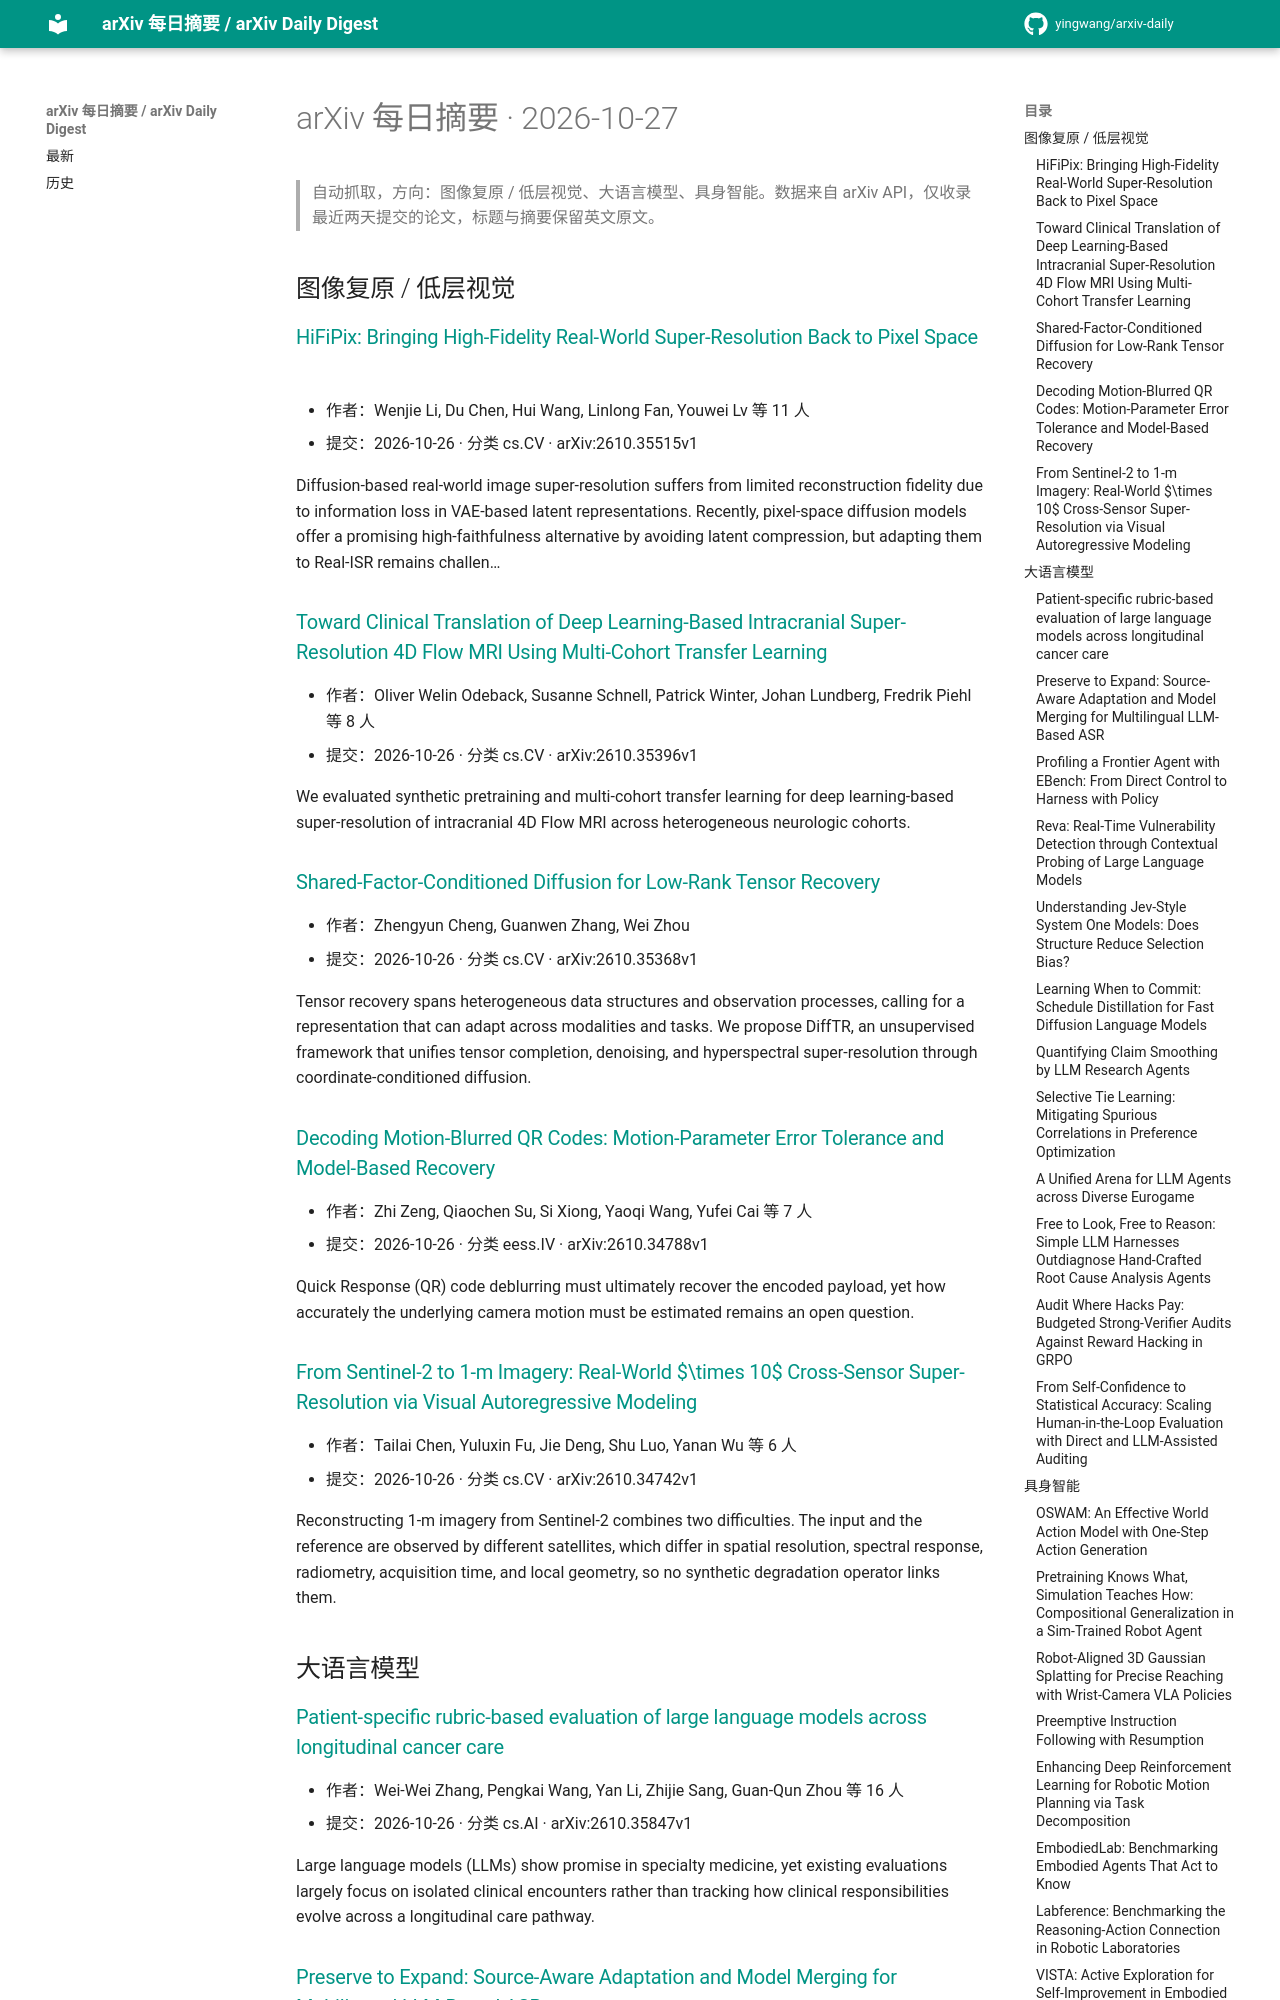

repository: yingwang/arxiv-daily · page: digests/2026-10-27/index.html · generator: mkdocs

# arXiv 每日摘要 · 2026-10-27

> 自动抓取，方向：图像复原 / 低层视觉、大语言模型、具身智能。数据来自 arXiv API，仅收录最近两天提交的论文，标题与摘要保留英文原文。

## 图像复原 / 低层视觉

### [HiFiPix: Bringing High-Fidelity Real-World Super-Resolution Back to Pixel Space](http://arxiv.org/abs/2610.35515v1)

- 作者：Wenjie Li, Du Chen, Hui Wang, Linlong Fan, Youwei Lv 等 11 人
- 提交：2026-10-26 · 分类 cs.CV · arXiv:2610.35515v1

Diffusion-based real-world image super-resolution suffers from limited reconstruction fidelity due to information loss in VAE-based latent representations. Recently, pixel-space diffusion models offer a promising high-faithfulness alternative by avoiding latent compression, but adapting them to Real-ISR remains challen…

### [Toward Clinical Translation of Deep Learning-Based Intracranial Super-Resolution 4D Flow MRI Using Multi-Cohort Transfer Learning](http://arxiv.org/abs/2610.35396v1)

- 作者：Oliver Welin Odeback, Susanne Schnell, Patrick Winter, Johan Lundberg, Fredrik Piehl 等 8 人
- 提交：2026-10-26 · 分类 cs.CV · arXiv:2610.35396v1

We evaluated synthetic pretraining and multi-cohort transfer learning for deep learning-based super-resolution of intracranial 4D Flow MRI across heterogeneous neurologic cohorts.

### [Shared-Factor-Conditioned Diffusion for Low-Rank Tensor Recovery](http://arxiv.org/abs/2610.35368v1)

- 作者：Zhengyun Cheng, Guanwen Zhang, Wei Zhou
- 提交：2026-10-26 · 分类 cs.CV · arXiv:2610.35368v1

Tensor recovery spans heterogeneous data structures and observation processes, calling for a representation that can adapt across modalities and tasks. We propose DiffTR, an unsupervised framework that unifies tensor completion, denoising, and hyperspectral super-resolution through coordinate-conditioned diffusion.

### [Decoding Motion-Blurred QR Codes: Motion-Parameter Error Tolerance and Model-Based Recovery](http://arxiv.org/abs/2610.34788v1)

- 作者：Zhi Zeng, Qiaochen Su, Si Xiong, Yaoqi Wang, Yufei Cai 等 7 人
- 提交：2026-10-26 · 分类 eess.IV · arXiv:2610.34788v1

Quick Response (QR) code deblurring must ultimately recover the encoded payload, yet how accurately the underlying camera motion must be estimated remains an open question.

### [From Sentinel-2 to 1-m Imagery: Real-World $\times 10$ Cross-Sensor Super-Resolution via Visual Autoregressive Modeling](http://arxiv.org/abs/2610.34742v1)

- 作者：Tailai Chen, Yuluxin Fu, Jie Deng, Shu Luo, Yanan Wu 等 6 人
- 提交：2026-10-26 · 分类 cs.CV · arXiv:2610.34742v1

Reconstructing 1-m imagery from Sentinel-2 combines two difficulties. The input and the reference are observed by different satellites, which differ in spatial resolution, spectral response, radiometry, acquisition time, and local geometry, so no synthetic degradation operator links them.

## 大语言模型

### [Patient-specific rubric-based evaluation of large language models across longitudinal cancer care](http://arxiv.org/abs/2610.35847v1)

- 作者：Wei-Wei Zhang, Pengkai Wang, Yan Li, Zhijie Sang, Guan-Qun Zhou 等 16 人
- 提交：2026-10-26 · 分类 cs.AI · arXiv:2610.35847v1

Large language models (LLMs) show promise in specialty medicine, yet existing evaluations largely focus on isolated clinical encounters rather than tracking how clinical responsibilities evolve across a longitudinal care pathway.
